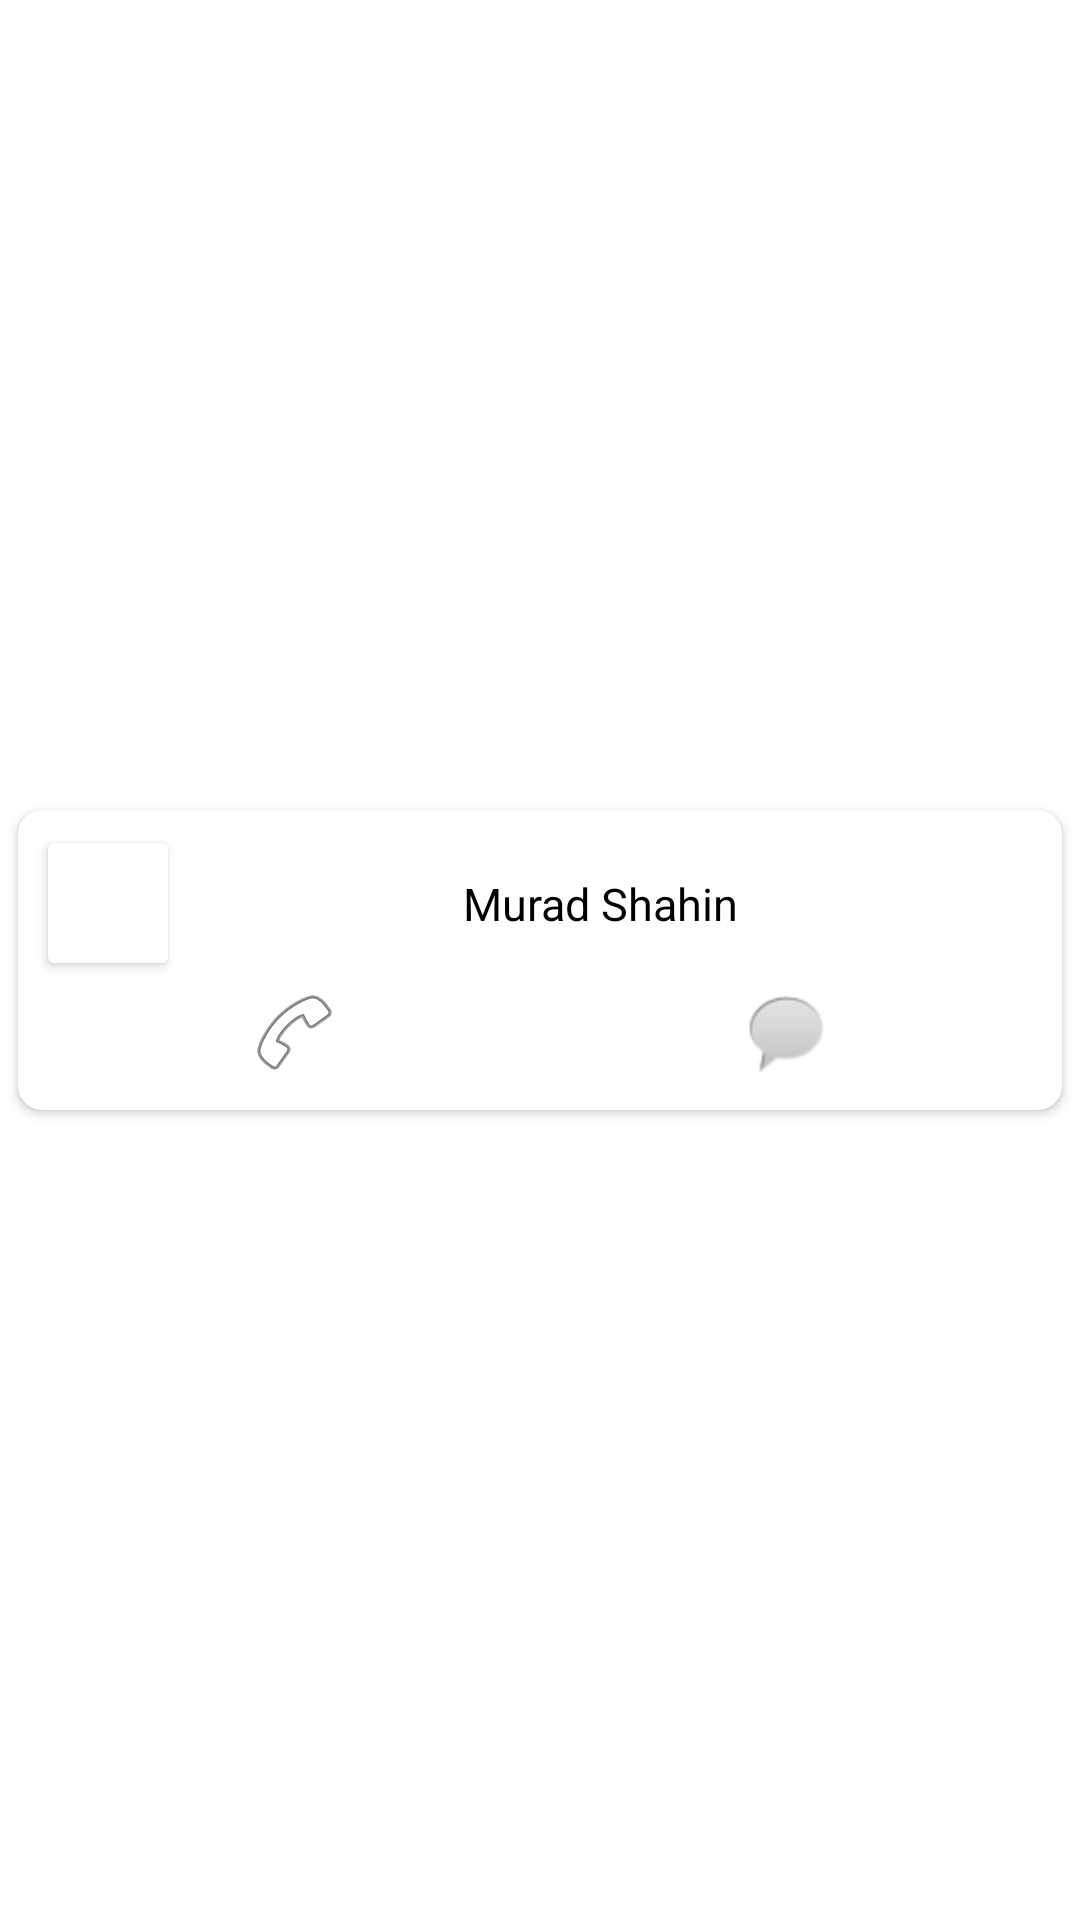

Produce the Android XML layout that renders to this screen, including the resource entries it uses.
<!-- AndroidManifest.xml: application theme Theme.CMON -->
<!-- res/layout/people_call_message.xml -->
<?xml version="1.0" encoding="utf-8"?>
<androidx.constraintlayout.widget.ConstraintLayout xmlns:android="http://schemas.android.com/apk/res/android"
    xmlns:app="http://schemas.android.com/apk/res-auto"
    xmlns:tools="http://schemas.android.com/tools"
    android:layout_width="match_parent"
    android:layout_height="wrap_content">

    <androidx.cardview.widget.CardView
        android:layout_width="0dp"
        android:layout_height="100dp"
        android:layout_margin="6dp"
        app:cardCornerRadius="8dp"
        app:layout_constraintBottom_toBottomOf="parent"
        app:layout_constraintEnd_toEndOf="parent"
        app:layout_constraintStart_toStartOf="parent"
        app:layout_constraintTop_toTopOf="parent" >

        <androidx.constraintlayout.widget.ConstraintLayout
            android:layout_width="match_parent"
            android:layout_height="match_parent"
            android:layout_margin="4dp">

            <LinearLayout
                android:id="@+id/linearLayout3"
                android:layout_width="match_parent"
                android:layout_height="wrap_content"
                android:layout_margin="6dp"
                android:orientation="horizontal"
                app:layout_constraintBottom_toBottomOf="parent"
                app:layout_constraintEnd_toEndOf="parent"
                app:layout_constraintStart_toStartOf="parent">

                <ImageView
                    android:id="@+id/call_person"
                    android:layout_width="wrap_content"
                    android:layout_height="wrap_content"
                    android:layout_weight="1"
                    app:srcCompat="@android:drawable/ic_menu_call" />

                <ImageView
                    android:id="@+id/chat"
                    android:layout_width="wrap_content"
                    android:layout_height="wrap_content"
                    android:layout_weight="1"
                    app:srcCompat="@android:drawable/sym_action_chat" />
            </LinearLayout>

            <TextView
                android:id="@+id/textView30"
                android:layout_width="0dp"
                android:layout_height="wrap_content"
                android:gravity="center"
                android:text="Murad Shahin"
                android:textColor="@color/black"
                android:textSize="15sp"
                app:layout_constraintBottom_toTopOf="@+id/linearLayout3"
                app:layout_constraintEnd_toEndOf="@+id/linearLayout3"
                app:layout_constraintStart_toEndOf="@+id/cardView6"
                app:layout_constraintTop_toTopOf="parent" />

            <androidx.cardview.widget.CardView
                android:id="@+id/cardView6"
                android:layout_width="40dp"
                android:layout_height="40dp"
                app:layout_constraintBottom_toTopOf="@+id/linearLayout3"
                app:layout_constraintStart_toStartOf="@+id/linearLayout3"
                app:layout_constraintTop_toTopOf="parent" >

                <ImageView
                    android:id="@+id/imageView10"
                    android:layout_width="wrap_content"
                    android:layout_height="wrap_content"
                    app:srcCompat="@drawable/person" />
            </androidx.cardview.widget.CardView>
        </androidx.constraintlayout.widget.ConstraintLayout>
    </androidx.cardview.widget.CardView>
</androidx.constraintlayout.widget.ConstraintLayout>
<!-- resources referenced by this layout -->
<resources>
  <style name="Theme.CMON" parent="Theme.MaterialComponents.DayNight.NoActionBar">
          
          <item name="colorPrimary">#039be5</item>
          <item name="colorPrimaryVariant">#006db3</item>
          <item name="colorOnPrimary">#63ccff</item>
          
          <item name="colorSecondary">#039be5</item>
          <item name="colorSecondaryVariant">#039be5</item>
          <item name="colorOnSecondary">#039be5</item>
          
          <item name="android:statusBarColor" tools:targetApi="l">#006db3</item>
          
          <item name="android:navigationBarColor">#006db3</item>
      </style>
  <!-- not gathered from this repository: default colours our renderer supplied (Android Studio template values) -->
  <color name="black">#FF000000</color>
</resources>
